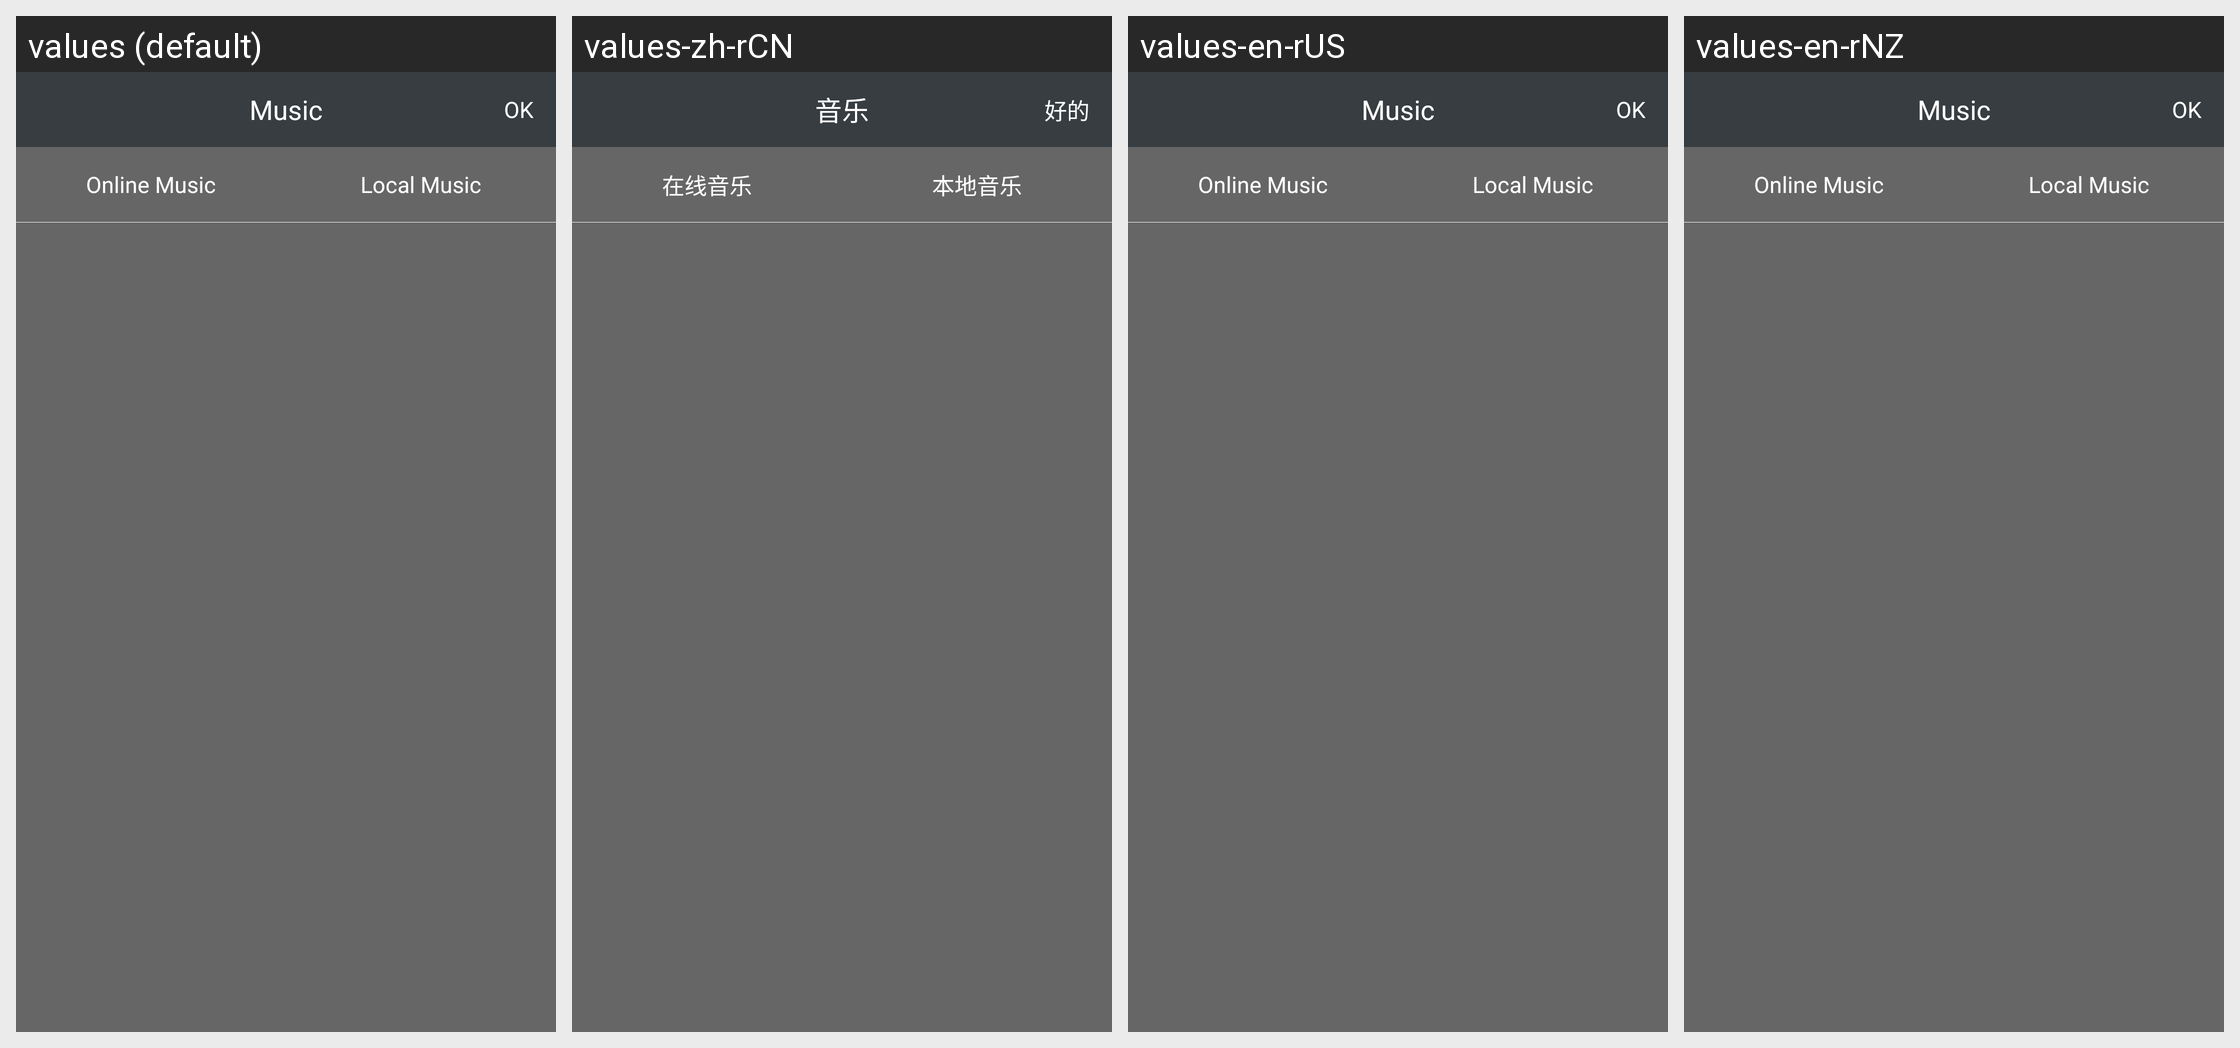

This grid shows one Android layout under several languages. Give, for every string resource on the screen, its name, the default text and each shown locale's text.
Android screen res/layout/alivc_recorder_activity_music.xml rendered under 4 locales, left to right: values (default), values-zh-rCN, values-en-rUS, values-en-rNZ. Device: Nexus 5 (rendered at 1080×1920; each locale shown at half size, 540×960, under a caption strip naming it); theme Theme.MaterialComponents.DayNight.NoActionBar.
Strings drawn on this screen, with the default value and each locale's value (text and hints the layout hard-codes, and strings that could not be matched under every locale, appear in the picture but are not listed):

alivc_music_select_music
  values: Music
  values-zh-rCN: 音乐
  values-en-rUS: Music
  values-en-rNZ: Music

alivc_music_complete
  values: OK
  values-zh-rCN: 好的
  values-en-rUS: OK
  values-en-rNZ: OK

alivc_music_online_music
  values: Online Music
  values-zh-rCN: 在线音乐
  values-en-rUS: Online Music
  values-en-rNZ: Online Music

alivc_music_local_music
  values: Local Music
  values-zh-rCN: 本地音乐
  values-en-rUS: Local Music
  values-en-rNZ: Local Music
